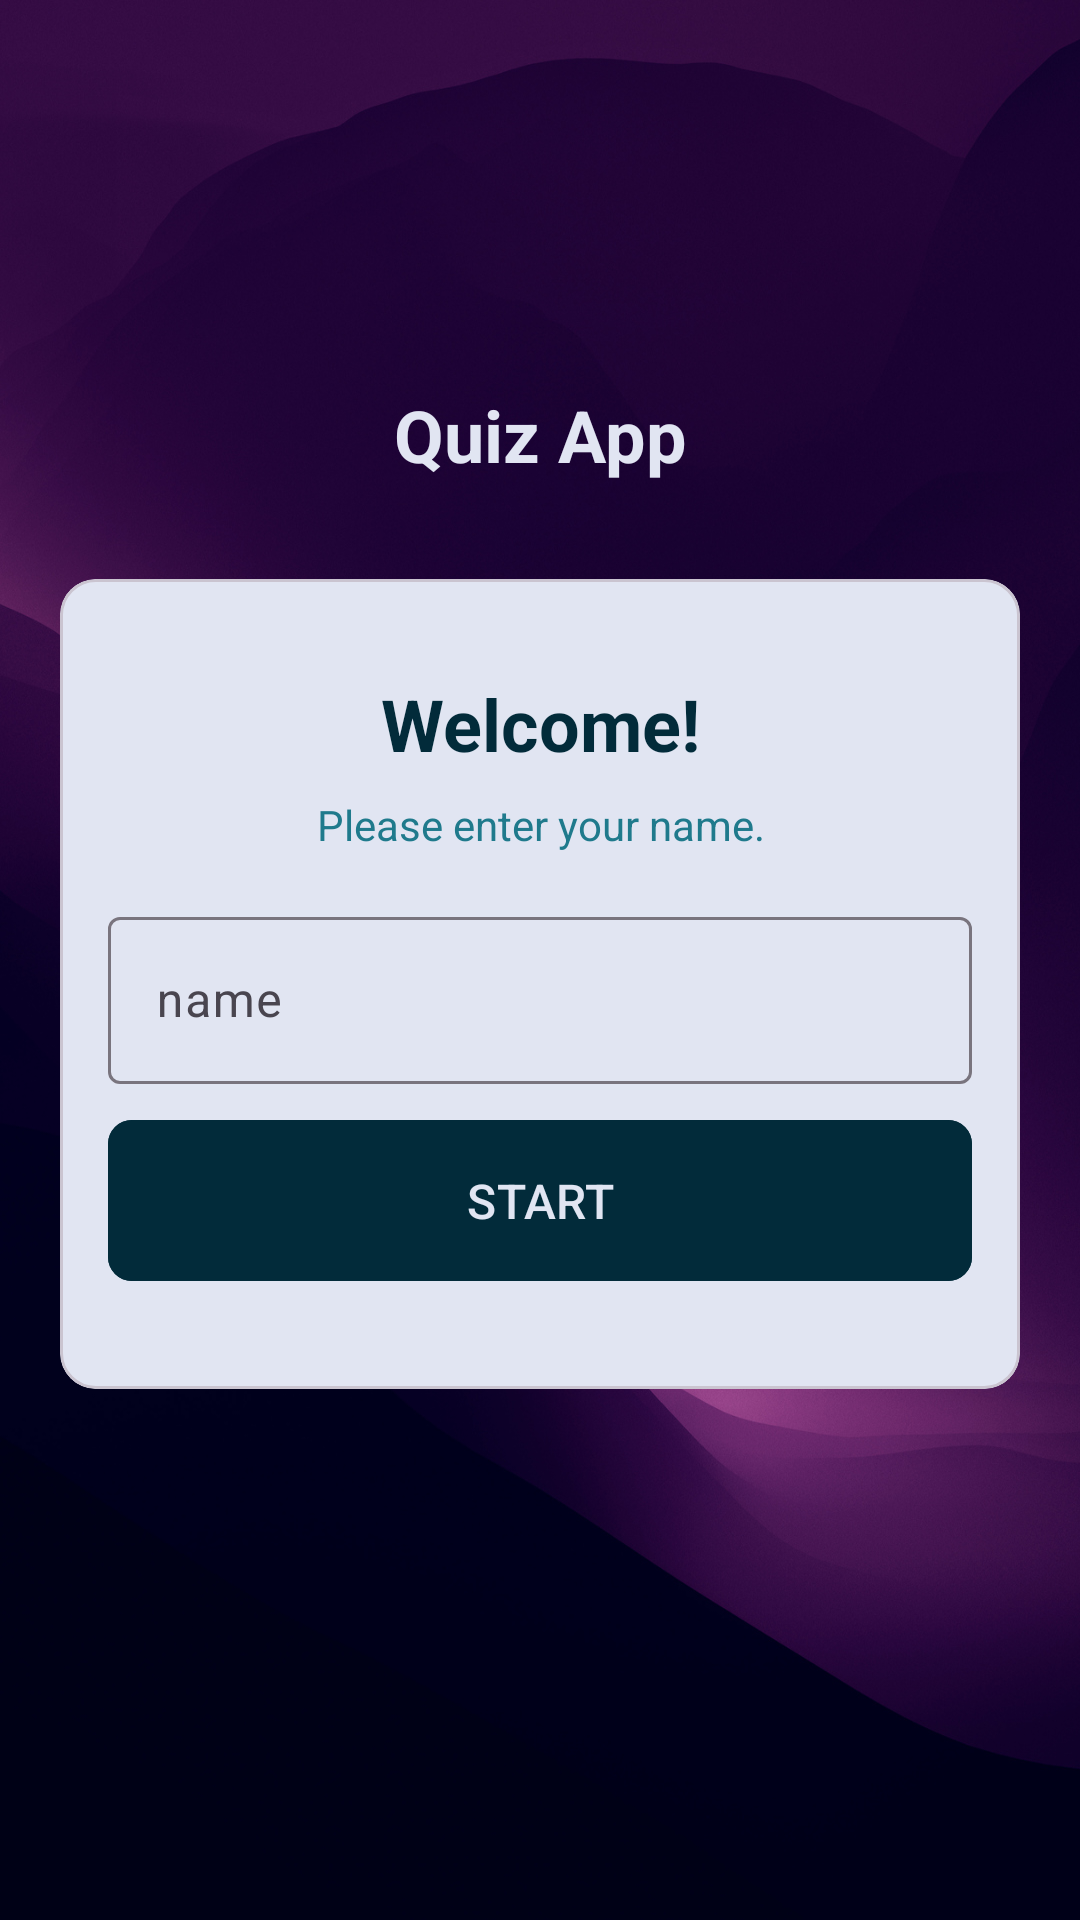

Produce the Android XML layout that renders to this screen, including the resource entries it uses.
<!-- AndroidManifest.xml: application theme Theme.QuizzApp -->
<!-- res/layout/activity_main.xml -->
<?xml version="1.0" encoding="utf-8"?>
<LinearLayout xmlns:android="http://schemas.android.com/apk/res/android"
    xmlns:app="http://schemas.android.com/apk/res-auto"
    xmlns:tools="http://schemas.android.com/tools"
    android:orientation="vertical"
    android:layout_width="match_parent"
    android:layout_height="match_parent"
    android:gravity="center"
    android:paddingBottom="80dp"
    android:background="@drawable/bg_dark"
    tools:context=".MainActivity">

    <TextView
        android:layout_width="match_parent"
        android:layout_height="wrap_content"
        android:text="@string/quiz_app"
        android:textSize="24sp"
        android:layout_margin="32dp"
        android:textColor="@color/lighter"
        android:textStyle="bold"
        android:gravity="center"
        />

    <com.google.android.material.card.MaterialCardView
            android:layout_width="match_parent"
            android:layout_height="wrap_content"
            android:layout_marginStart="20dp"
            android:layout_marginEnd="20dp"
            android:backgroundTint="@color/lighter"
            >

            <LinearLayout
                android:layout_width="match_parent"
                android:layout_height="wrap_content"
                android:layout_margin="16dp"
                android:orientation="vertical"
                >

                <TextView
                    android:layout_width="match_parent"
                    android:layout_height="wrap_content"
                    android:layout_marginTop="16dp"
                    android:text="@string/welcome"
                    android:gravity="center"
                    android:textSize="24sp"
                    android:textStyle="bold"
                    android:textColor="@color/darkest"/>

                <TextView
                    android:layout_width="match_parent"
                    android:layout_height="wrap_content"
                    android:layout_marginTop="8dp"
                    android:text="@string/enterName"
                    android:gravity="center"
                    android:textColor="@color/darker"/>

                <com.google.android.material.textfield.TextInputLayout
                    android:layout_width="match_parent"
                    android:layout_height="wrap_content"
                    android:layout_marginTop="16dp"
                    style="@style/Widget.Material3.TextInputLayout.OutlinedBox"
                    >
                    <androidx.appcompat.widget.AppCompatEditText
                        android:id="@+id/etName"
                        android:layout_width="match_parent"
                        android:layout_height="wrap_content"
                        android:hint="@string/name"
                        android:inputType="textCapWords"
                        android:textColor="@color/darkest"
                        />
                </com.google.android.material.textfield.TextInputLayout>

                <com.google.android.material.button.MaterialButton
                    android:id="@+id/btnStart"
                    android:layout_width="match_parent"
                    android:layout_height="wrap_content"
                    android:text="@string/start"
                    android:textSize="16sp"
                    android:layout_marginTop="8dp"
                    android:layout_marginBottom="16dp"
                    app:cornerRadius="8dp"
                    android:paddingVertical="16dp"
                    android:backgroundTint="@color/darkest"
                    android:textColor="@color/lighter"
                    />

            </LinearLayout>

        </com.google.android.material.card.MaterialCardView>



</LinearLayout>
<!-- resources referenced by this layout -->
<resources>
  <color name="darker">#1f7a8c</color>
  <color name="darkest">#022b3a</color>
  <color name="lighter">#e1e5f2</color>
  <!-- drawable bg_dark: jpg bitmap (drawable, 401009 bytes) -->
  <string name="enterName">Please enter your name.</string>
  <string name="name">name</string>
  <string name="quiz_app">Quiz App</string>
  <string name="start">START</string>
  <string name="welcome">Welcome!</string>
  <style name="Theme.QuizzApp" parent="Base.Theme.QuizzApp" />
  <style name="Base.Theme.QuizzApp" parent="Theme.Material3.DayNight.NoActionBar">
          
          
          <item name="android:windowFullscreen">true</item>
      </style>
</resources>
